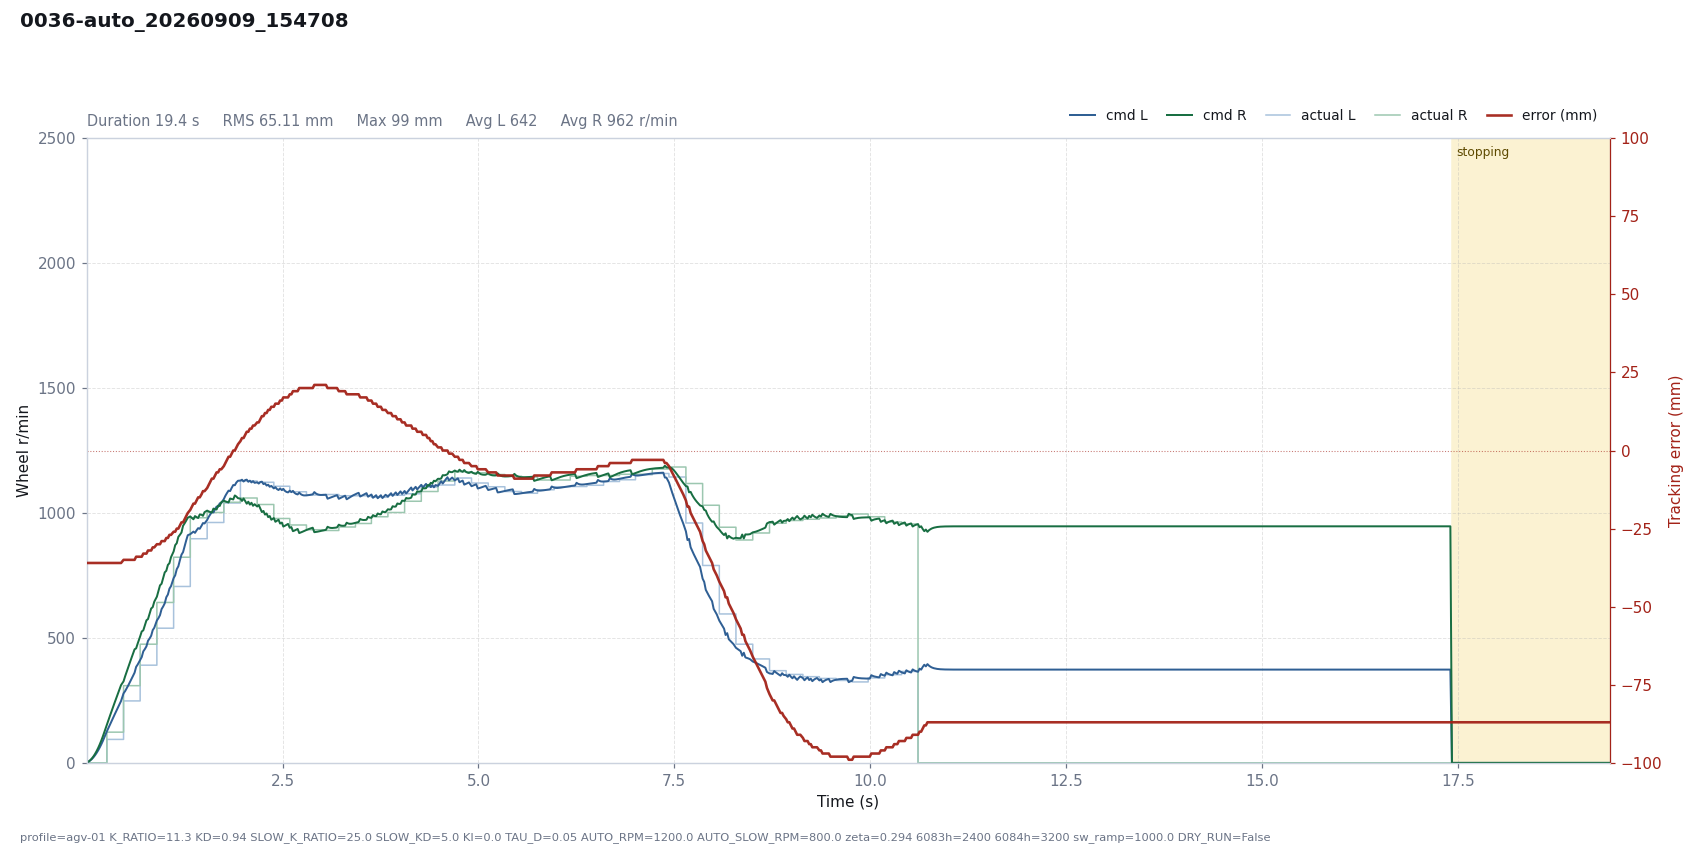

Source data for this figure (header and first rows):
# profile=agv-01 K_RATIO=11.3 KD=0.94 SL…
t, dt, state, e_mm, e_used, p, i, d, omega_cmd, speed_red, v_base, n_l, n_r, sat_scale, rpm_l, rpm_r, has_track, n_tracks, guard, sw_l, sw_r, loop_ms, branch, slow
0.0009, 0.0200, run, -36, 36, -0.0001, 0.0000, 0.0000, 0.0001, 0.0617, 1.6, 1.439, 1.637, 1, 0, 0, 1, 1, , 5943, 5943, 20, straight, 0
0.0196, 0.0188, run, -36, 36, -0.0002, 0.0000, 0.0000, 0.0002, 0.2191, 4.525, 4.148, 4.464, 1, 0, 0, 1, 1, , 5943, 5943, 18.83, straight, 0
0.0450, 0.0253, run, -36, 36, -0.0006, 0.0000, 0.0000, 0.0006, 0.6999, 11.03, 9.88, 10.77, 1, 0, 0, 1, 1, , 5943, 5943, 25.33, straight, 0
0.0651, 0.0200, run, -36, 36, -0.0014, 0.0000, 0.0000, 0.0014, 1.285, 17.77, 15.39, 17.57, 1, 0, 0, 1, 1, , 5943, 5943, 20.01, straight, 0
0.0851, 0.0201, run, -36, 36, -0.0023, 0.0000, 0.0000, 0.0023, 2.113, 26.14, 22.27, 25.78, 1, 0, 0, 1, 1, , 5943, 5943, 20.08, straight, 0
0.1055, 0.0204, run, -36, 36, -0.0033, 0.0000, 0.0000, 0.0033, 3.23, 36.31, 30.49, 35.66, 1, 0, 0, 1, 1, , 5943, 5943, 20.39, straight, 0
0.1254, 0.0199, run, -36, 36, -0.0046, 0.0000, 0.0000, 0.0046, 4.607, 47.82, 39.62, 46.8, 1, 0, 0, 1, 1, , 5943, 5943, 19.91, straight, 0
0.1454, 0.0200, run, -36, 36, -0.0061, 0.0000, 0.0000, 0.0061, 6.301, 60.98, 49.95, 59.4, 1, 0, 0, 1, 1, , 5943, 5943, 20, straight, 0
0.1654, 0.0201, run, -36, 36, -0.0078, 0.0000, 0.0000, 0.0078, 8.335, 75.83, 61.47, 73.52, 1, 0, 0, 1, 1, , 5943, 5943, 20.11, straight, 0
0.1856, 0.0202, run, -36, 36, -0.0097, 0.0000, 0.0000, 0.0097, 10.72, 92.35, 74.13, 89.12, 1, 0, 0, 1, 1, , 5943, 5943, 20.16, straight, 0
0.2058, 0.0201, run, -36, 36, -0.0118, 0.0000, 0.0000, 0.0118, 13.46, 110.4, 87.82, 106.1, 1, 0, 0, 1, 1, , 5943, 5943, 20.08, straight, 0
0.2256, 0.0200, run, -36, 36, -0.0141, 0.0000, 0.0000, 0.0141, 16.55, 130, 102.5, 124.3, 1, 0, 0, 1, 1, , 5943, 5943, 19.98, straight, 0
0.2572, 0.0315, run, -36, 36, -0.0166, 0.0000, 0.0000, 0.0166, 22.17, 161.5, 126.5, 152.2, 1, 94, 123, 1, 1, , 823, 1847, 31.52, straight, 0
0.2770, 0.0199, run, -36, 36, -0.0206, 0.0000, 0.0000, 0.0206, 25.98, 181.4, 139.4, 171.4, 1, 94, 123, 1, 1, , 823, 1847, 19.89, straight, 0
0.2975, 0.0202, run, -36, 36, -0.0232, 0.0000, 0.0000, 0.0232, 30.09, 201.6, 153.6, 189.4, 1, 94, 123, 1, 1, , 823, 1847, 20.22, straight, 0
0.3173, 0.0200, run, -36, 36, -0.0258, 0.0000, 0.0000, 0.0258, 34.34, 221.6, 167.4, 207.2, 1, 94, 123, 1, 1, , 823, 1847, 20.04, straight, 0
0.3374, 0.0201, run, -36, 36, -0.0283, 0.0000, 0.0000, 0.0283, 38.78, 241.7, 181, 224.9, 1, 94, 123, 1, 1, , 823, 1847, 20.08, straight, 0
0.3576, 0.0201, run, -36, 36, -0.0309, 0.0000, 0.0000, 0.0309, 43.36, 261.8, 194.6, 242.4, 1, 94, 123, 1, 1, , 823, 1847, 20.12, straight, 0
0.3777, 0.0201, run, -36, 36, -0.0335, 0.0000, 0.0000, 0.0335, 48.06, 281.9, 208, 259.8, 1, 94, 123, 1, 1, , 823, 1847, 20.11, straight, 0
0.3980, 0.0203, run, -36, 36, -0.0360, 0.0000, 0.0000, 0.0360, 52.92, 302.2, 221.5, 277.2, 1, 94, 123, 1, 1, , 823, 1847, 20.3, straight, 0
0.4179, 0.0199, run, -36, 36, -0.0386, 0.0000, 0.0000, 0.0386, 57.76, 322.2, 234.5, 294.3, 1, 94, 123, 1, 1, , 823, 1847, 19.91, straight, 0
0.4380, 0.0201, run, -36, 36, -0.0412, 0.0000, 0.0000, 0.0412, 62.73, 342.3, 247.7, 311.4, 1, 94, 123, 1, 1, , 823, 1847, 20.1, straight, 0
0.4699, 0.0319, run, -35, 35, -0.0425, 0.0000, 0.0115, 0.0311, 72, 374.2, 278.2, 326.2, 1, 248, 309, 1, 1, , 1847, 1847, 31.94, straight, 0
0.4899, 0.0200, run, -35, 35, -0.0465, 0.0000, 0.0082, 0.0383, 77.42, 394.2, 287.2, 346.4, 1, 248, 309, 1, 1, , 1847, 1847, 20.04, straight, 0
0.5104, 0.0203, run, -35, 35, -0.0490, 0.0000, 0.0058, 0.0432, 82.66, 414.5, 298.5, 365.3, 1, 248, 309, 1, 1, , 1847, 1847, 20.29, straight, 0
0.5302, 0.0199, run, -35, 35, -0.0515, 0.0000, 0.0042, 0.0473, 87.64, 434.4, 310.2, 383.4, 1, 248, 309, 1, 1, , 1847, 1847, 19.92, straight, 0
0.5504, 0.0201, run, -35, 35, -0.0540, 0.0000, 0.0030, 0.0510, 92.58, 454.6, 322.5, 401.5, 1, 248, 309, 1, 1, , 1847, 1847, 20.13, straight, 0
0.5704, 0.0201, run, -35, 35, -0.0565, 0.0000, 0.0021, 0.0544, 97.45, 474.6, 335.1, 419.2, 1, 248, 309, 1, 1, , 1847, 1847, 20.07, straight, 0
0.5905, 0.0201, run, -35, 35, -0.0590, 0.0000, 0.0015, 0.0575, 102.3, 494.7, 348, 436.9, 1, 248, 309, 1, 1, , 1847, 1847, 20.1, straight, 0
0.6107, 0.0202, run, -35, 35, -0.0615, 0.0000, 0.0011, 0.0604, 107.2, 515, 361.1, 454.5, 1, 248, 309, 1, 1, , 1847, 1847, 20.25, straight, 0
0.6306, 0.0199, run, -34, 34, -0.0622, 0.0000, 0.0142, 0.0479, 113.5, 534.9, 384.3, 458.5, 1, 248, 309, 1, 1, , 1847, 1847, 19.91, straight, 0
0.6507, 0.0201, run, -34, 34, -0.0646, 0.0000, 0.0101, 0.0544, 119.2, 555.1, 393.8, 478, 1, 248, 309, 1, 1, , 1847, 1847, 20.15, straight, 0
0.6819, 0.0311, run, -34, 34, -0.0670, 0.0000, 0.0062, 0.0607, 126.9, 586.2, 412.3, 506.2, 1, 391, 475, 1, 1, , 1847, 1847, 31.11, straight, 0
0.7019, 0.0200, run, -34, 34, -0.0707, 0.0000, 0.0045, 0.0663, 131.6, 606.2, 423.3, 525.8, 1, 391, 475, 1, 1, , 1847, 1847, 20.05, straight, 0
0.7219, 0.0200, run, -33, 33, -0.0710, 0.0000, 0.0166, 0.0544, 138, 626.2, 446.2, 530.4, 1, 391, 475, 1, 1, , 1847, 1847, 20.03, straight, 0
0.7420, 0.0201, run, -33, 33, -0.0734, 0.0000, 0.0118, 0.0615, 143.3, 646.3, 455.4, 550.6, 1, 391, 475, 1, 1, , 1847, 1847, 20.08, straight, 0
0.7621, 0.0201, run, -33, 33, -0.0757, 0.0000, 0.0085, 0.0673, 148, 666.4, 466.4, 570.4, 1, 391, 475, 1, 1, , 1847, 1847, 20.1, straight, 0
0.7822, 0.0201, run, -32, 32, -0.0757, 0.0000, 0.0194, 0.0563, 154.2, 686.5, 488.7, 575.8, 1, 391, 475, 1, 1, , 1847, 1847, 20.08, straight, 0
0.8023, 0.0201, run, -32, 32, -0.0780, 0.0000, 0.0139, 0.0641, 159.2, 706.6, 497.8, 597, 1, 391, 475, 1, 1, , 1847, 1847, 20.13, straight, 0
0.8224, 0.0201, run, -32, 32, -0.0803, 0.0000, 0.0099, 0.0704, 163.5, 726.7, 508.8, 617.7, 1, 391, 475, 1, 1, , 1847, 1847, 20.06, straight, 0
0.8425, 0.0201, run, -31, 31, -0.0800, 0.0000, 0.0205, 0.0595, 169.3, 746.8, 531.5, 623.5, 1, 391, 475, 1, 1, , 1847, 1847, 20.11, straight, 0
0.8624, 0.0200, run, -31, 31, -0.0822, 0.0000, 0.0146, 0.0676, 173.8, 766.8, 540.8, 645.3, 1, 391, 475, 1, 1, , 1847, 1847, 20.01, straight, 0
0.8953, 0.0326, run, -30, 30, -0.0817, 0.0000, 0.0202, 0.0614, 182, 799.4, 569.9, 664.9, 1, 539, 642, 1, 1, , 1847, 1847, 32.58, straight, 0
0.9152, 0.0201, run, -30, 30, -0.0851, 0.0000, 0.0144, 0.0707, 185.7, 819.5, 579.1, 688.5, 1, 539, 642, 1, 1, , 1847, 1847, 20.07, straight, 0
0.9351, 0.0200, run, -30, 30, -0.0873, 0.0000, 0.0103, 0.0770, 188.6, 839.5, 591.3, 710.4, 1, 539, 642, 1, 1, , 1847, 1847, 20, straight, 0
0.9553, 0.0201, run, -29, 29, -0.0864, 0.0000, 0.0208, 0.0657, 193.5, 859.6, 615.3, 716.9, 1, 539, 642, 1, 1, , 1847, 1847, 20.11, straight, 0
0.9753, 0.0201, run, -29, 29, -0.0885, 0.0000, 0.0148, 0.0737, 196.9, 879.6, 625.8, 739.7, 1, 539, 642, 1, 1, , 1847, 1847, 20.06, straight, 0
0.9957, 0.0203, run, -29, 29, -0.0906, 0.0000, 0.0105, 0.0800, 199.5, 899.9, 638.6, 762.4, 1, 539, 642, 1, 1, , 1847, 1847, 20.3, straight, 0
1.016, 0.0200, run, -28, 28, -0.0895, 0.0000, 0.0210, 0.0685, 204.1, 919.9, 662.9, 768.8, 1, 539, 642, 1, 1, , 1847, 1847, 19.95, straight, 0
1.036, 0.0201, run, -28, 28, -0.0914, 0.0000, 0.0149, 0.0765, 207.1, 940, 673.7, 792.1, 1, 539, 642, 1, 1, , 1847, 1847, 20.14, straight, 0
1.056, 0.0200, run, -27, 27, -0.0901, 0.0000, 0.0241, 0.0660, 211.9, 960.1, 697.1, 799.2, 1, 539, 642, 1, 1, , 1847, 1847, 20.02, straight, 0
1.076, 0.0202, run, -27, 27, -0.0920, 0.0000, 0.0172, 0.0749, 214.8, 980.2, 707.5, 823.3, 1, 539, 642, 1, 1, , 1847, 1847, 20.19, straight, 0
1.109, 0.0330, run, -26, 26, -0.0905, 0.0000, 0.0217, 0.0688, 220.5, 1013, 739.5, 845.9, 1, 706, 823, 1, 1, , 1847, 1847, 33.01, straight, 0
1.129, 0.0200, run, -26, 26, -0.0935, 0.0000, 0.0155, 0.0780, 222.4, 1033, 750.5, 871.3, 1, 706, 823, 1, 1, , 1847, 1847, 20, straight, 0
1.149, 0.0201, run, -25, 25, -0.0917, 0.0000, 0.0245, 0.0672, 226.2, 1053, 775.1, 879.2, 1, 706, 823, 1, 1, , 1847, 1847, 20.07, straight, 0
1.169, 0.0201, run, -25, 25, -0.0935, 0.0000, 0.0174, 0.0760, 228, 1073, 786.7, 904.3, 1, 706, 823, 1, 1, , 1847, 1847, 20.13, straight, 0
1.189, 0.0201, run, -24, 24, -0.0915, 0.0000, 0.0258, 0.0656, 231.6, 1094, 811.2, 912.8, 1, 706, 823, 1, 1, , 1847, 1847, 20.12, straight, 0
1.209, 0.0201, run, -23, 23, -0.0893, 0.0000, 0.0319, 0.0574, 236.1, 1114, 833.2, 922, 1, 706, 823, 1, 1, , 1847, 1847, 20.06, straight, 0
1.229, 0.0200, run, -23, 23, -0.0909, 0.0000, 0.0227, 0.0682, 237.6, 1134, 843.3, 948.8, 1, 706, 823, 1, 1, , 1847, 1847, 20.04, straight, 0
... 877 more rows
